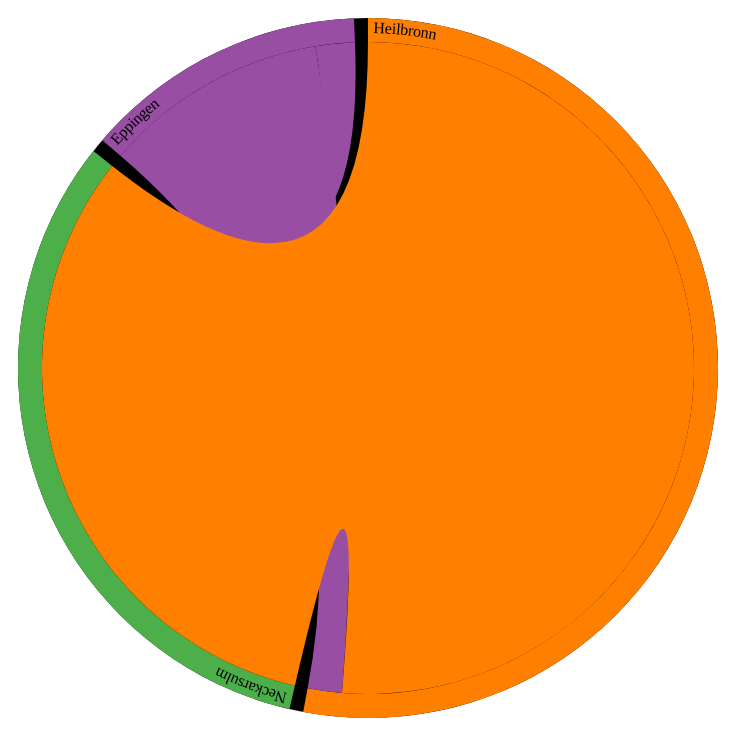
D3 v3 page, settled after 360 driven frames (6 s of simulated time); the page loaded 2 data file(s).


// ── js/diagram.js
(function (d3) {
    'use strict';

    var width = 720,
        height = 720,
        outerRadius = Math.min(width, height) / 2 - 10,
        innerRadius = outerRadius - 24;

    var formatPercent = d3.format(".1%");

    var arc = d3.svg.arc()
        .innerRadius(innerRadius)
        .outerRadius(outerRadius);

    var layout = d3.layout.chord()
        .padding(.04)
        .sortSubgroups(d3.descending)
        .sortChords(d3.ascending);

    var path = d3.svg.chord()
        .radius(innerRadius);

    var svg = d3.select("body").append("svg")
        .attr("width", width)
        .attr("height", height)
        .append("g")
        .attr("id", "circle")
        .attr("transform", "translate(" + width / 2 + "," + height / 2 + ")");

    svg.append("circle")
        .attr("r", outerRadius);

    var calculateTotal = function (percent) {
        return 11012 * percent;
    };

    var formatNumber = function (value) {
        return value.toLocaleString('de-DE');
    };

    d3.csv("data/cities.csv", function (cities) {
        d3.json("data/matrix.json", function (matrix) {

            // Compute the chord layout.
            layout.matrix(matrix);

            // Add a group per neighborhood.
            var group = svg.selectAll(".group")
                .data(layout.groups)
                .enter().append("g")
                .attr("class", "group")
                .on("mouseover", mouseover);

            // Add a mouseover title.
            group.append("title").text(function (d, i) {
                return cities[i].name + ": " + formatNumber(calculateTotal(d.value)) + " (" + formatPercent(d.value) + ") Pendler starten von hier";
            });

            // Add the group arc.
            var groupPath = group.append("path")
                .attr("id", function (d, i) {
                    return "group" + i;
                })
                .attr("d", arc)
                .style("fill", function (d, i) {
                    return cities[i].color;
                });

            // Add a text label.
            var groupText = group.append("text")
                .attr("x", 6)
                .attr("dy", 15);

            groupText.append("textPath")
                .attr("xlink:href", function (d, i) {
                    return "#group" + i;
                })
                .text(function (d, i) {
                    return cities[i].name;
                });

            // Remove the labels that don't fit. :(
            groupText.filter(function (d, i) {
                return groupPath[0][i].getTotalLength() / 2 - 16 < this.getComputedTextLength();
            })
                .remove();

            // Add the chords.
            var chord = svg.selectAll(".chord")
                .data(layout.chords)
                .enter().append("path")
                .attr("class", "chord")
                .style("fill", function (d) {
                    return cities[d.source.index].color;
                })
                .attr("d", path);

            // Add an elaborate mouseover title for each chord.
            chord.append("title").text(function (d) {
                return cities[d.source.index].name
                    + " → " + cities[d.target.index].name
                    + ": " + formatNumber(calculateTotal(d.source.value)) + " (" + formatPercent(d.source.value) + ")"
                    + "\n" + cities[d.target.index].name
                    + " → " + cities[d.source.index].name
                    + ": " + formatNumber(calculateTotal(d.target.value)) + " (" + formatPercent(d.target.value) + ")";
            });

            function mouseover(d, i) {
                chord.classed("fade", function (p) {
                    return p.source.index != i
                        && p.target.index != i;
                });
            }
        });
    });
})(d3);

### data: data/cities.csv
name, latitude, longitude, color
Heilbronn, 49.14, 9.22, #FF7F00
Neckarsulm, 49.2, 9.251, #4DAF4A
Eppingen, 49.14, 8.909, #984EA3

### data: data/matrix.json
[
 [
  0,
  0.5227,
  0.01725
 ],
 [
  0.3266,
  0,
  0
 ],
 [
  0.1136,
  0.0198,
  0
 ]
]